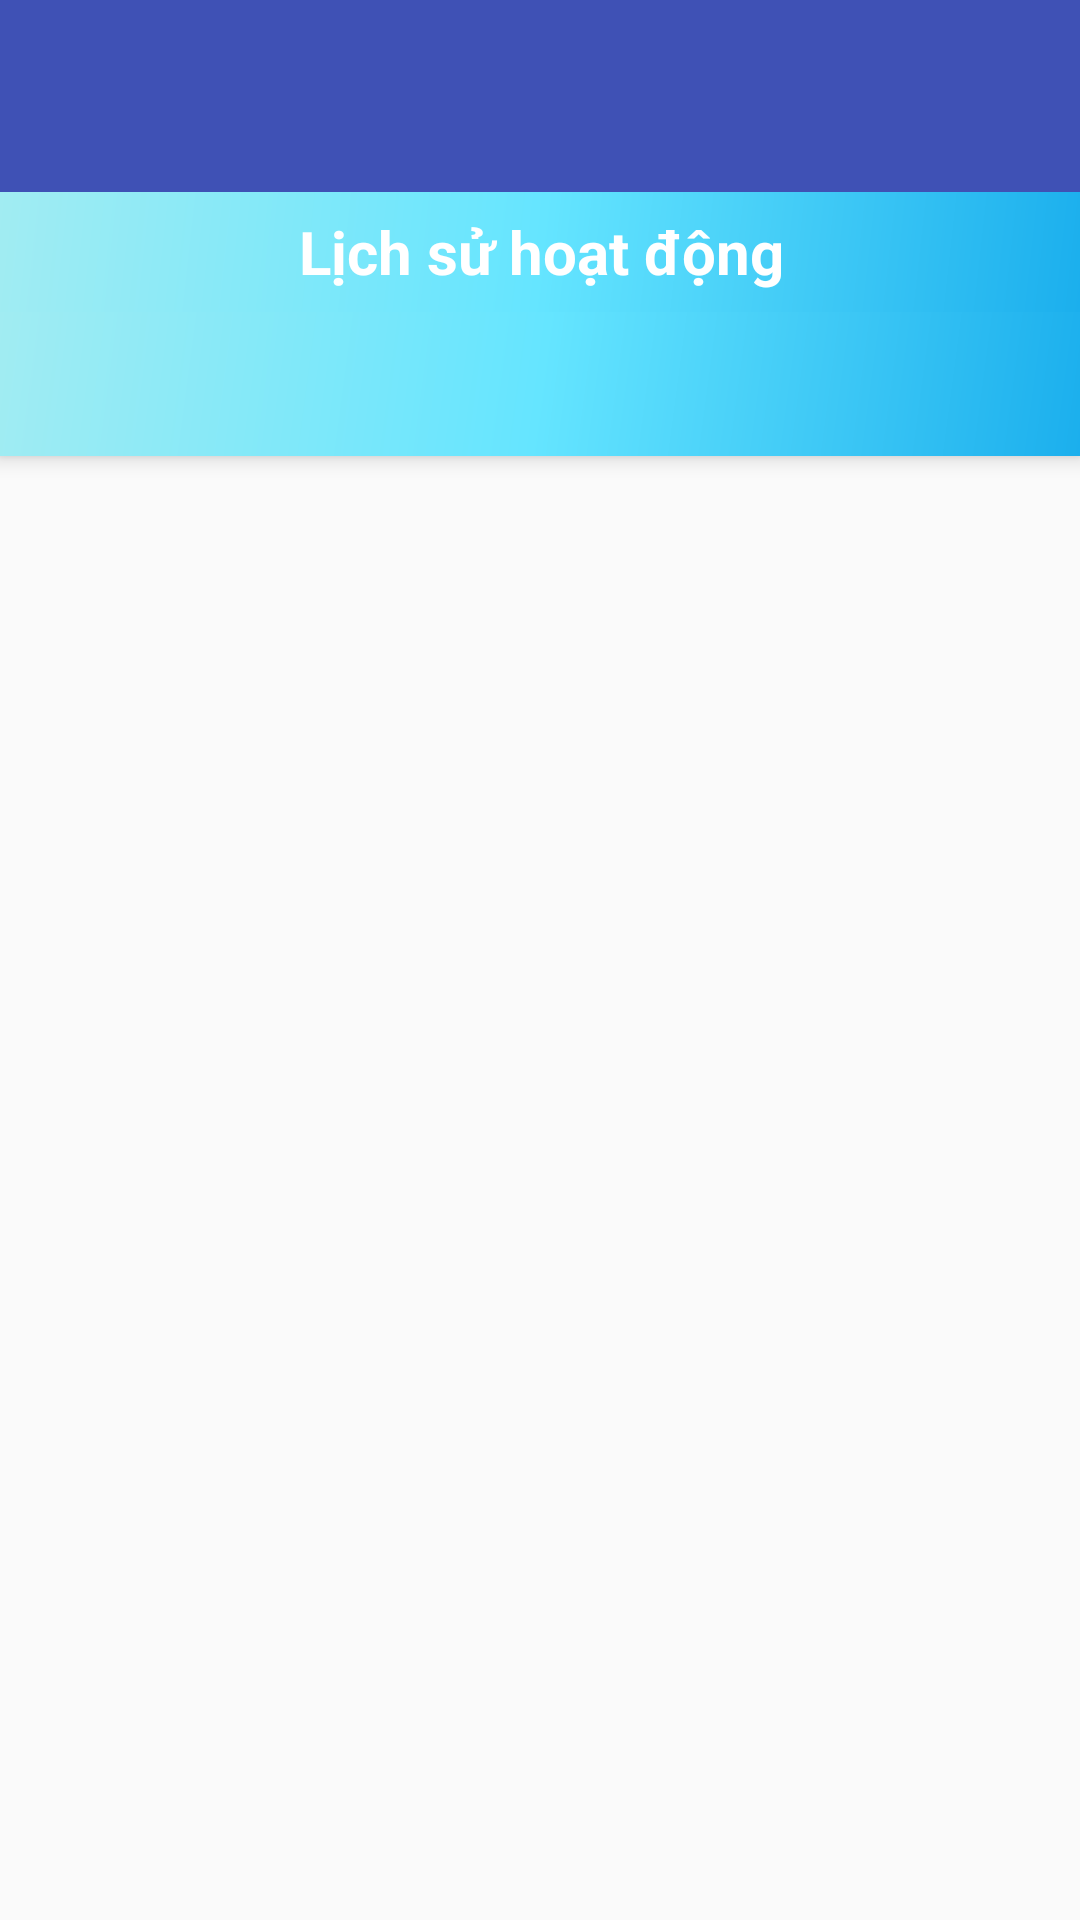

Layout XML and referenced resources for this Android screen:
<!-- AndroidManifest.xml: activity theme AppTheme.NoActionBar -->
<!-- res/layout/activity_hoat_dong.xml -->
<?xml version="1.0" encoding="utf-8"?>
<android.support.design.widget.CoordinatorLayout xmlns:android="http://schemas.android.com/apk/res/android"
    xmlns:app="http://schemas.android.com/apk/res-auto"
    xmlns:tools="http://schemas.android.com/tools"
    android:id="@+id/main_content"
    android:layout_width="match_parent"
    android:layout_height="match_parent"
    android:fitsSystemWindows="true"
    tools:context="com.example.hominhtung_pc.appbansach.Activity.MainActivity">

    <android.support.design.widget.AppBarLayout
        android:id="@+id/appbar"
        android:layout_width="match_parent"
        android:layout_height="wrap_content"
        android:paddingTop="@dimen/appbar_padding_top"
        android:theme="@style/AppTheme.AppBarOverlay">

        <android.support.v7.widget.Toolbar
            android:id="@+id/toolbar"
            android:layout_width="match_parent"
            android:layout_height="?attr/actionBarSize"
            android:background="?attr/colorPrimary"
            app:layout_scrollFlags="scroll|enterAlways"
            app:popupTheme="@style/AppTheme.PopupOverlay">

        </android.support.v7.widget.Toolbar>

        <RelativeLayout
            android:layout_width="wrap_content"
            android:layout_height="wrap_content">
            <LinearLayout
                android:id="@+id/lnDetailCaNhan"
                android:layout_width="match_parent"
                android:layout_height="wrap_content"
                android:layout_alignParentLeft="true"
                android:layout_alignParentStart="true"
                android:layout_alignParentTop="true"
                android:background="@drawable/coler_menu_tool"
                android:orientation="horizontal"
                android:paddingBottom="5dp"
                android:paddingTop="5dp"
                android:weightSum="3">

                <ImageButton
                    android:id="@+id/btnQuayLai"
                    style="@style/Base.Widget.AppCompat.Button.Borderless"
                    android:layout_width="40dp"
                    android:layout_height="match_parent"
                    android:elevation="0dp"
                    android:scaleType="centerCrop"
                    app:srcCompat="@drawable/ic_quaylai_black" />

                <TextView
                    android:id="@+id/textView"
                    android:layout_width="263dp"
                    android:layout_height="match_parent"
                    android:layout_toEndOf="@+id/lnDetailCaNhan"
                    android:layout_toRightOf="@+id/lnDetailCaNhan"
                    android:layout_weight="3.18"
                    android:gravity="center"
                    android:text="Lịch sử hoạt động"
                    android:textColor="#ffffff"
                    android:textSize="20dp"
                    android:textStyle="bold" />

                <ImageButton
                    android:id="@+id/btnQuayLai1"
                    style="@style/Base.Widget.AppCompat.Button.Borderless"
                    android:layout_width="40dp"
                    android:layout_height="30dp"
                    android:elevation="0dp"
                    android:scaleType="centerCrop" />
            </LinearLayout>
        </RelativeLayout>
        <android.support.design.widget.TabLayout
            android:id="@+id/tabs"
            android:background="@drawable/coler_menu_tool"

            android:layout_width="match_parent"
            android:layout_height="wrap_content" />

    </android.support.design.widget.AppBarLayout>

    <android.support.v4.view.ViewPager
        android:id="@+id/container"
        android:layout_width="match_parent"
        android:layout_height="match_parent"
        app:layout_behavior="@string/appbar_scrolling_view_behavior" />

</android.support.design.widget.CoordinatorLayout>
<!-- resources referenced by this layout -->
<resources>
  <dimen name="appbar_padding_top">8dp</dimen>
  <!-- drawable coler_menu_tool (drawable) -->
  <shape xmlns:android="http://schemas.android.com/apk/res/android"
      android:shape="rectangle">
      <gradient
          android:angle="135"
          android:endColor="#a1ecf2"
          android:centerColor="#65e5ff"
          android:startColor="#1bafed"
          android:type="linear" />
  </shape>
  <!-- drawable ic_quaylai_black: png bitmap (drawable, 3790 bytes) -->
  <style name="AppTheme.AppBarOverlay" parent="ThemeOverlay.AppCompat.Dark.ActionBar" />
  <style name="AppTheme.PopupOverlay" parent="ThemeOverlay.AppCompat.Light" />
  <style name="AppTheme.NoActionBar">
          <item name="windowActionBar">false</item>
          <item name="windowNoTitle">true</item>
      </style>
</resources>
